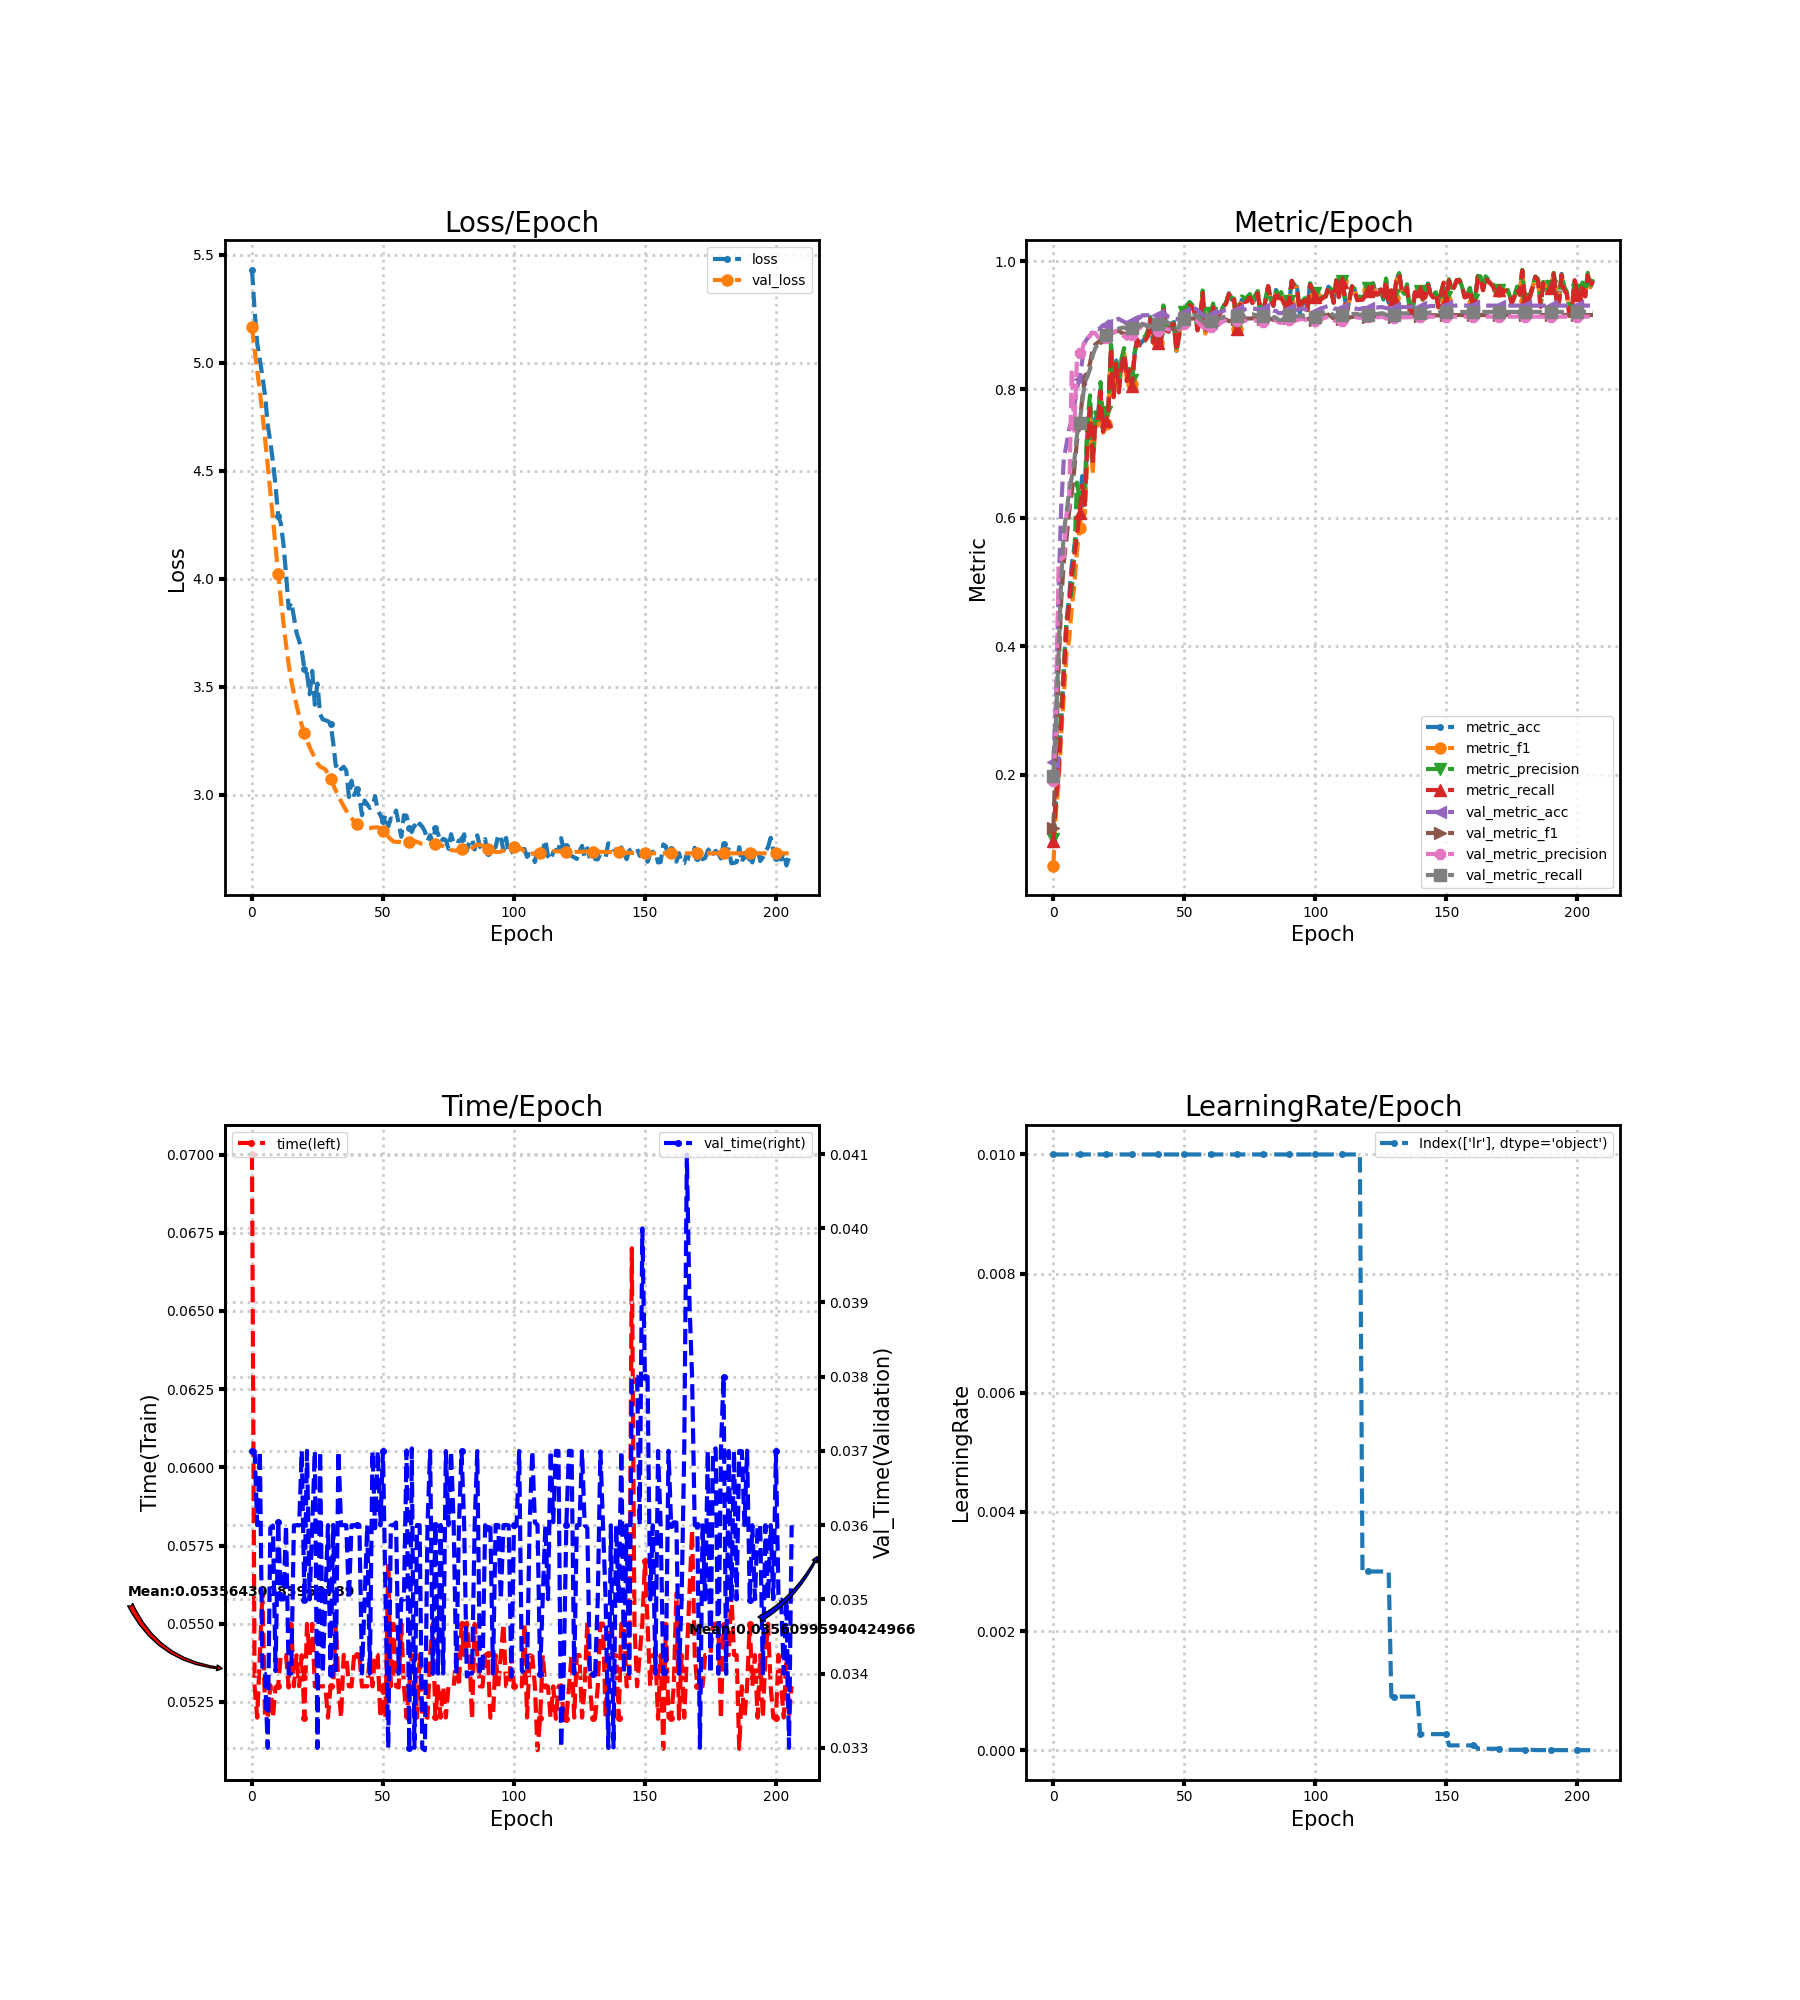

Source data for this figure (header and first rows):
loss, metric_acc, metric_f1, metric_precision, metric_recall, time, lr, val_loss, val_metric_acc, val_metric_f1, val_metric_precision, val_metric_recall, val_time
5.43, 0.1, 0.05842, 0.09902, 0.0969, 0.07, 0.01, 5.165, 0.22, 0.1165, 0.1908, 0.1979, 0.037
5.243, 0.17, 0.1427, 0.1548, 0.165, 0.053, 0.01, 5.061, 0.3144, 0.2366, 0.2671, 0.2849, 0.037
5.09, 0.21, 0.1871, 0.2361, 0.2036, 0.052, 0.01, 4.965, 0.4872, 0.3645, 0.532, 0.3862, 0.036
5.012, 0.285, 0.2633, 0.3034, 0.2771, 0.054, 0.01, 4.866, 0.6183, 0.4712, 0.536, 0.5046, 0.037
4.937, 0.365, 0.3232, 0.3631, 0.356, 0.056, 0.01, 4.76, 0.6933, 0.5323, 0.5389, 0.5798, 0.034
4.846, 0.44, 0.3886, 0.4399, 0.4303, 0.052, 0.01, 4.647, 0.7139, 0.5665, 0.6061, 0.6068, 0.034
4.714, 0.475, 0.4083, 0.4637, 0.4629, 0.052, 0.01, 4.527, 0.7378, 0.6085, 0.6172, 0.6412, 0.033
4.633, 0.525, 0.4595, 0.4856, 0.5119, 0.05304, 0.01, 4.402, 0.7522, 0.6372, 0.8318, 0.6626, 0.03596
4.541, 0.555, 0.4955, 0.539, 0.5417, 0.052, 0.01, 4.274, 0.7739, 0.6766, 0.7357, 0.6891, 0.03599
4.43, 0.58, 0.5482, 0.6549, 0.5699, 0.05298, 0.01, 4.146, 0.8028, 0.7189, 0.8486, 0.7288, 0.03403
4.29, 0.62, 0.5836, 0.6301, 0.608, 0.053, 0.01, 4.021, 0.8156, 0.746, 0.856, 0.7478, 0.03604
4.257, 0.665, 0.6133, 0.6404, 0.6502, 0.054, 0.01, 3.905, 0.8444, 0.785, 0.8599, 0.7802, 0.035
4.161, 0.63, 0.6053, 0.6477, 0.6202, 0.054, 0.01, 3.796, 0.8728, 0.8198, 0.8794, 0.8112, 0.035
4.023, 0.73, 0.6995, 0.7513, 0.7156, 0.054, 0.01, 3.694, 0.8794, 0.8265, 0.8798, 0.8201, 0.036
3.862, 0.78, 0.7649, 0.7908, 0.7704, 0.05296, 0.01, 3.603, 0.8833, 0.841, 0.8837, 0.832, 0.034
3.891, 0.695, 0.6677, 0.6855, 0.6835, 0.055, 0.01, 3.527, 0.8911, 0.8622, 0.8887, 0.8528, 0.034
3.823, 0.755, 0.7456, 0.7644, 0.7461, 0.053, 0.01, 3.467, 0.8944, 0.8701, 0.8876, 0.8642, 0.036
3.749, 0.76, 0.7441, 0.7525, 0.7498, 0.054, 0.01, 3.415, 0.8933, 0.8731, 0.8817, 0.8708, 0.036
3.712, 0.8, 0.7938, 0.8115, 0.7968, 0.053, 0.01, 3.364, 0.8961, 0.8772, 0.8787, 0.8793, 0.036
3.669, 0.74, 0.7326, 0.7365, 0.7345, 0.054, 0.01, 3.321, 0.9, 0.8801, 0.8803, 0.883, 0.037
3.581, 0.76, 0.7467, 0.7654, 0.7503, 0.052, 0.01, 3.283, 0.9011, 0.8808, 0.8801, 0.8845, 0.03499
3.559, 0.775, 0.7649, 0.7729, 0.7658, 0.055, 0.01, 3.251, 0.905, 0.8845, 0.8836, 0.8877, 0.037
3.464, 0.87, 0.863, 0.8699, 0.8643, 0.054, 0.01, 3.22, 0.9083, 0.8892, 0.8885, 0.8918, 0.035
3.573, 0.795, 0.7876, 0.7973, 0.7883, 0.055, 0.01, 3.194, 0.9083, 0.8886, 0.8886, 0.8899, 0.036
3.416, 0.845, 0.8417, 0.8491, 0.8424, 0.053, 0.01, 3.168, 0.9089, 0.8904, 0.8913, 0.8905, 0.037
3.514, 0.8, 0.7977, 0.8095, 0.7953, 0.053, 0.01, 3.145, 0.91, 0.8917, 0.8903, 0.8949, 0.033
3.372, 0.845, 0.8342, 0.8475, 0.8361, 0.053, 0.01, 3.129, 0.9072, 0.8882, 0.8846, 0.8959, 0.037
3.348, 0.86, 0.8567, 0.8644, 0.8554, 0.053, 0.01, 3.123, 0.9056, 0.8868, 0.8831, 0.8963, 0.03401
3.344, 0.82, 0.8135, 0.8193, 0.8131, 0.053, 0.01, 3.117, 0.9022, 0.8831, 0.879, 0.8946, 0.035
3.34, 0.83, 0.8273, 0.8321, 0.8298, 0.052, 0.01, 3.096, 0.9039, 0.8849, 0.8805, 0.8969, 0.036
3.329, 0.81, 0.8078, 0.8154, 0.8058, 0.053, 0.01, 3.072, 0.9072, 0.8884, 0.8851, 0.896, 0.034
3.241, 0.855, 0.8521, 0.8573, 0.8516, 0.053, 0.01, 3.046, 0.9111, 0.8931, 0.8907, 0.8987, 0.036
3.132, 0.88, 0.8767, 0.8775, 0.8779, 0.055, 0.01, 3.018, 0.9111, 0.894, 0.8915, 0.8999, 0.034
3.147, 0.87, 0.8692, 0.8754, 0.8686, 0.053, 0.01, 2.993, 0.9117, 0.8961, 0.896, 0.8988, 0.037
3.118, 0.875, 0.8744, 0.8801, 0.8754, 0.052, 0.01, 2.969, 0.9156, 0.9005, 0.9014, 0.9024, 0.036
3.129, 0.88, 0.8771, 0.8819, 0.8761, 0.054, 0.01, 2.947, 0.9156, 0.8996, 0.9012, 0.9003, 0.036
3.11, 0.885, 0.8834, 0.8911, 0.8821, 0.054, 0.01, 2.926, 0.9156, 0.8964, 0.8976, 0.8976, 0.036
2.989, 0.91, 0.9085, 0.9128, 0.9092, 0.053, 0.01, 2.907, 0.9161, 0.8969, 0.8971, 0.8993, 0.035
3.064, 0.875, 0.8737, 0.8758, 0.8729, 0.053, 0.01, 2.891, 0.9128, 0.8932, 0.8922, 0.8971, 0.036
2.998, 0.89, 0.8876, 0.891, 0.8864, 0.05401, 0.01, 2.875, 0.9144, 0.8928, 0.8903, 0.8993, 0.036
3.025, 0.875, 0.873, 0.8793, 0.8726, 0.054, 0.01, 2.862, 0.9167, 0.8948, 0.8909, 0.9019, 0.03601
2.988, 0.87, 0.8696, 0.8778, 0.8686, 0.05399, 0.01, 2.855, 0.9172, 0.8977, 0.8933, 0.905, 0.036
2.905, 0.93, 0.9288, 0.9307, 0.9302, 0.05299, 0.01, 2.847, 0.9172, 0.8986, 0.8942, 0.9065, 0.034
2.973, 0.895, 0.8939, 0.9016, 0.8914, 0.053, 0.01, 2.844, 0.9161, 0.8984, 0.8942, 0.9065, 0.035
2.955, 0.89, 0.8889, 0.893, 0.8904, 0.053, 0.01, 2.842, 0.9128, 0.8956, 0.8928, 0.9026, 0.036
2.938, 0.9, 0.901, 0.9033, 0.9014, 0.054, 0.01, 2.844, 0.9117, 0.8952, 0.8938, 0.9012, 0.034
2.947, 0.905, 0.9014, 0.9027, 0.9014, 0.053, 0.01, 2.847, 0.91, 0.894, 0.8938, 0.8993, 0.037
2.993, 0.86, 0.8606, 0.865, 0.8593, 0.05404, 0.01, 2.848, 0.9094, 0.8925, 0.8935, 0.8962, 0.03596
2.926, 0.89, 0.884, 0.8954, 0.8829, 0.054, 0.01, 2.848, 0.91, 0.8933, 0.8941, 0.8966, 0.037
2.906, 0.915, 0.9124, 0.9158, 0.9114, 0.052, 0.01, 2.842, 0.9167, 0.9002, 0.8998, 0.9037, 0.036
2.879, 0.92, 0.9173, 0.9207, 0.9167, 0.053, 0.01, 2.831, 0.9194, 0.9045, 0.9026, 0.9092, 0.037
2.904, 0.925, 0.9232, 0.9315, 0.9214, 0.052, 0.01, 2.819, 0.9206, 0.9049, 0.9023, 0.91, 0.035
2.852, 0.935, 0.9317, 0.9361, 0.9312, 0.057, 0.01, 2.806, 0.9239, 0.9103, 0.908, 0.9143, 0.033
2.889, 0.93, 0.929, 0.932, 0.9285, 0.053, 0.01, 2.793, 0.9256, 0.9103, 0.9074, 0.9156, 0.036
2.886, 0.92, 0.9192, 0.9221, 0.9192, 0.055, 0.01, 2.783, 0.9261, 0.911, 0.9081, 0.9163, 0.036
2.926, 0.895, 0.8928, 0.898, 0.8919, 0.053, 0.01, 2.781, 0.9239, 0.9086, 0.906, 0.9137, 0.03604
2.864, 0.905, 0.9058, 0.9113, 0.9059, 0.05296, 0.01, 2.781, 0.9194, 0.9034, 0.9009, 0.9092, 0.034
2.804, 0.95, 0.9505, 0.9541, 0.9502, 0.055, 0.01, 2.78, 0.9161, 0.8996, 0.8973, 0.9058, 0.035
2.904, 0.89, 0.887, 0.8963, 0.8882, 0.053, 0.01, 2.779, 0.9133, 0.8976, 0.8955, 0.9043, 0.035
2.902, 0.9, 0.898, 0.9001, 0.8982, 0.052, 0.01, 2.78, 0.9156, 0.9004, 0.8982, 0.9071, 0.03701
... 147 more rows
